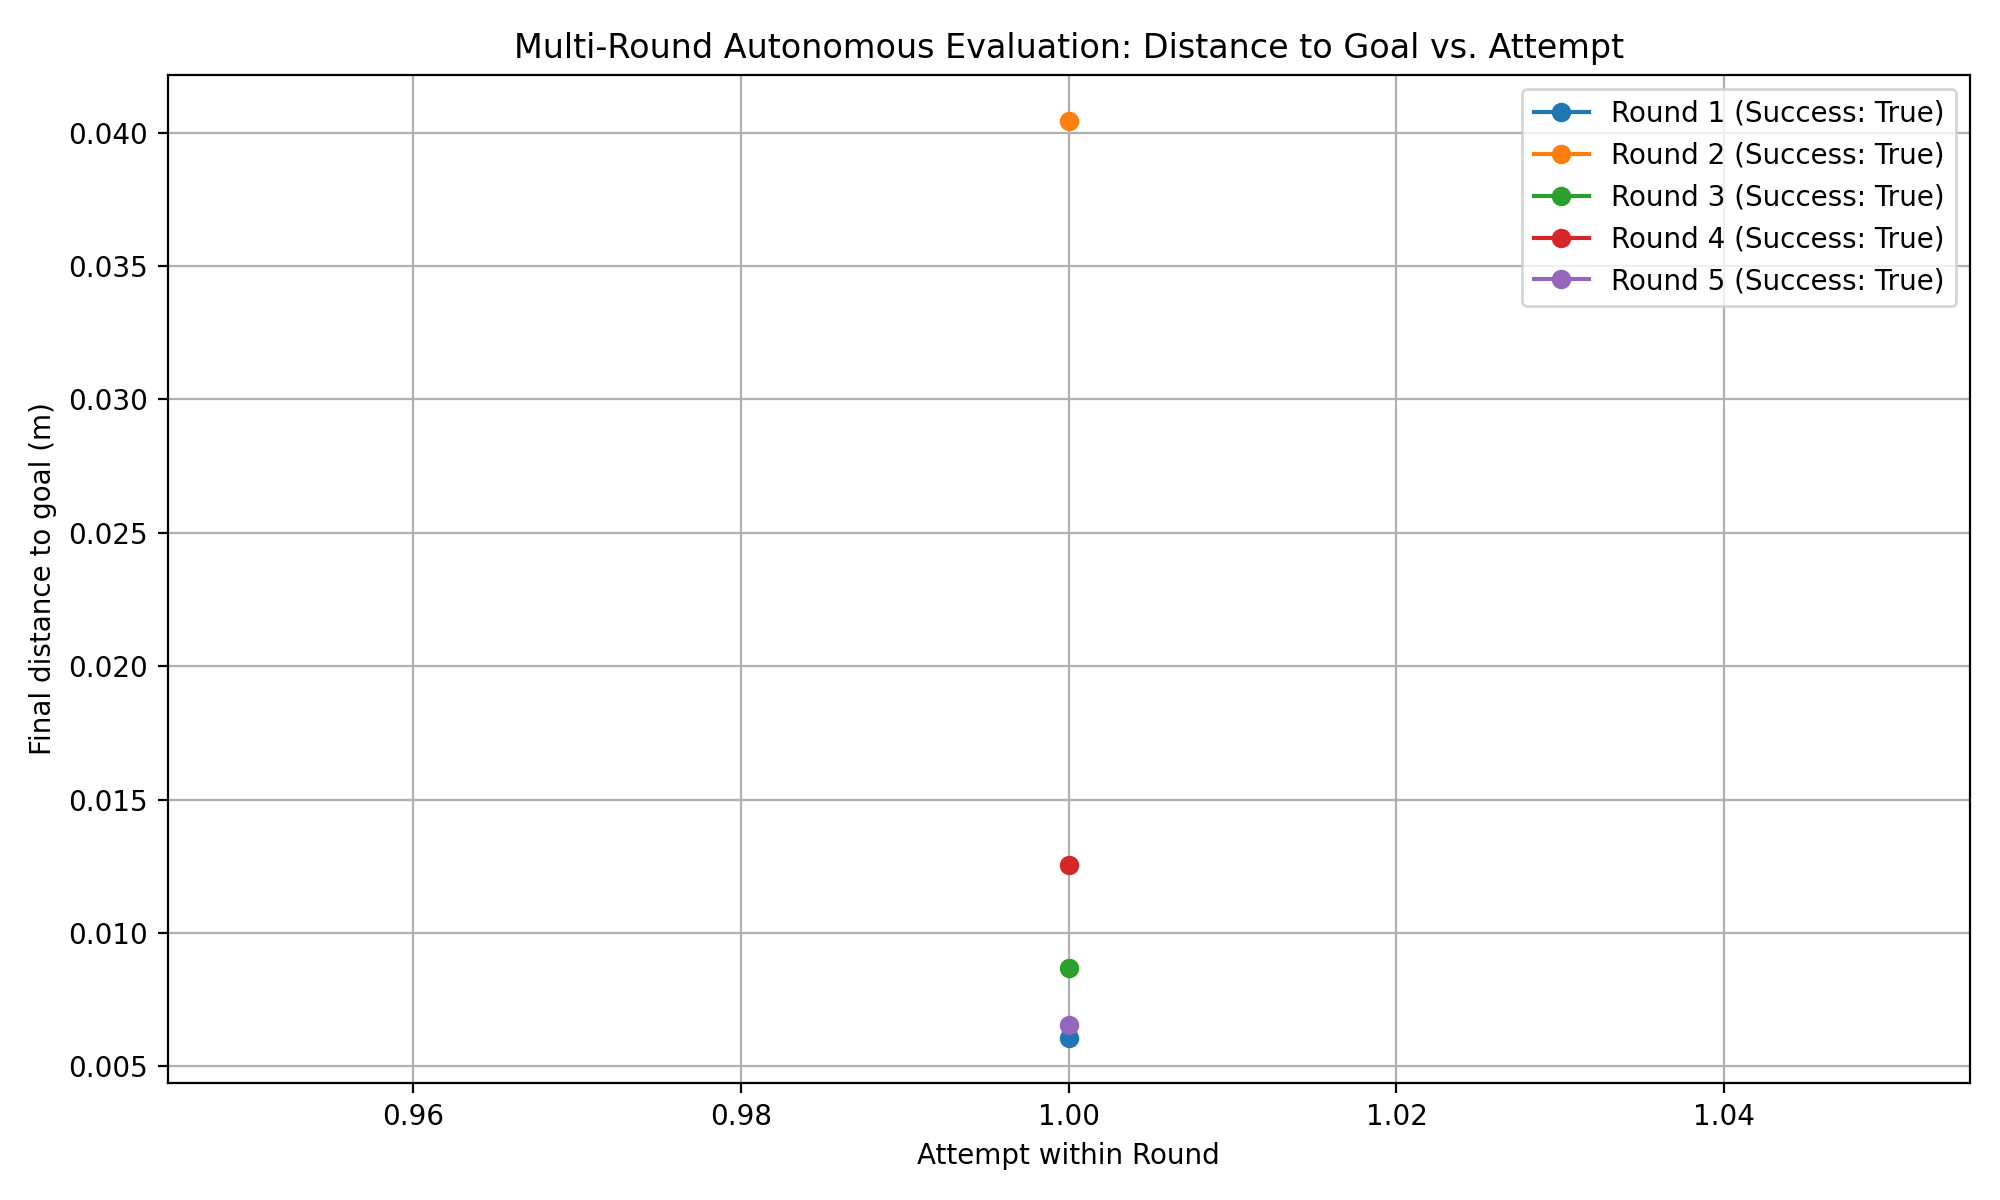

Source data for this figure (header and first rows):
round, attempt, final_distance_m, success
1, 1, 0.006075, True
2, 1, 0.04046, True
3, 1, 0.008691, True
4, 1, 0.01253, True
5, 1, 0.006561, True
